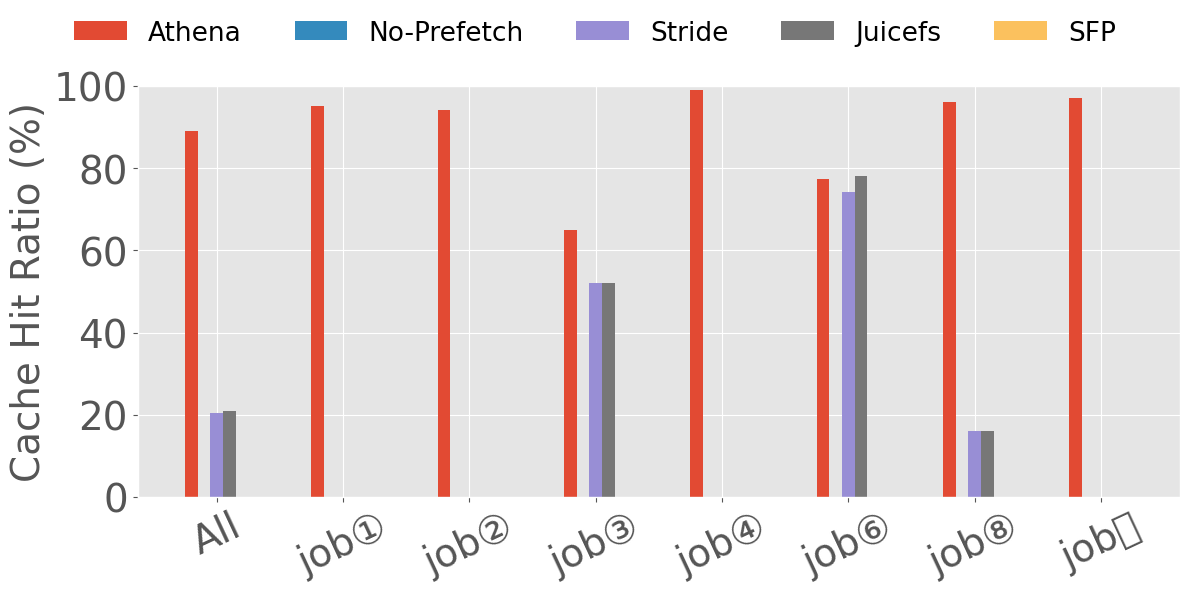

This figure's Python source:
import matplotlib.pyplot as plt
import numpy as np

# 数据
# categories = ['Overall', 'ImageNet', 'MITPlaces', 'OPT Loading', 'AudioMNIST', 'FashionProduct', 'AirQuality', 'ICOADS']
categories = ['All', 'job\u2460', 'job\u2461', 'job\u2462', 'job\u2463', 'job\u2465', 'job\u2467', 'job\u246A',  ]
athena = np.array([95.2, 94.1, 65, 99, 77.3, 96.2, 97.1,  ])
no = np.array([0, 0, 0, 0, 0, 0, 0])
stride = np.array([0, 0, 52, 0, 74.3, 16.1, 0,  ])
juicefs = np.array([0, 0, 52, 0, 78.1, 16.1, 0,  ])
context = np.array([0, 0, 0, 0, 0, 0, 0])  # 添加context数据

# 计算各方法的均值
no_mean = np.mean(no)
stride_mean = np.mean(stride)
juicefs_mean = np.mean(juicefs)
context_mean = np.mean(context)  # 计算context均值
athena_mean = np.mean(athena)

# 打印juicefs和athena的均值
print(juicefs_mean)
print(athena_mean)

# 将均值作为第一项加入
no = np.insert(no, 0, no_mean)
stride = np.insert(stride, 0, stride_mean)
juicefs = np.insert(juicefs, 0, juicefs_mean)
context = np.insert(context, 0, context_mean)  # 插入context均值
athena = np.insert(athena, 0, athena_mean)

bar_width = 0.1  # 调整条形宽度，增加一个条形
index = np.arange(len(categories))  # 分类标签位置

fontsize = 28
legend_fontsize = 19
bar_width = 0.1  # 调整条形宽度以适应更多条形
index = np.arange(len(categories))  # 分类标签位置
figsize = (12, 6)

plt.style.use("ggplot")
plt.rcParams['font.family'] = 'Arial Unicode MS'
fig, ax = plt.subplots(figsize=figsize)  # 调整图表宽度以适应新列


# 按照顺序绘制条形图，顺序：Athena, No-Prefetch, Stride, Juicefs, Context
bar1 = ax.bar(index - 2 * bar_width, athena, bar_width, label='Athena')
bar2 = ax.bar(index - bar_width, no, bar_width, label='No-Prefetch')
bar3 = ax.bar(index, stride, bar_width, label='Stride')
bar4 = ax.bar(index + bar_width, juicefs, bar_width, label='Juicefs')
bar5 = ax.bar(index + 2 * bar_width, context, bar_width, label='SFP')

# 添加标签、标题和自定义x轴刻度标签
ax.set_ylabel('Cache Hit Ratio (%)', fontsize=fontsize)
ax.set_xticks(index)
ax.set_xticklabels(categories, fontsize=fontsize, rotation=25)  # 调整为25度以便更好地显示标签
yticks = [int(i) for i in ax.get_yticks() if i <= 100]
ax.set_ylim(0, 100)
ax.set_yticks(yticks)
ax.set_yticklabels(yticks, fontsize=fontsize)

# 设置图例
handles, labels = ax.get_legend_handles_labels()
fig.legend(handles, labels, loc='upper center', bbox_to_anchor=(0.5, 1.),
           ncol=6, fontsize=legend_fontsize, frameon=False)

# 显示图形并保存为白色背景的图片
plt.tight_layout(rect=(0, 0, 1, 0.9))
plt.savefig('chr.pdf', facecolor='white', bbox_inches='tight')
plt.show()
